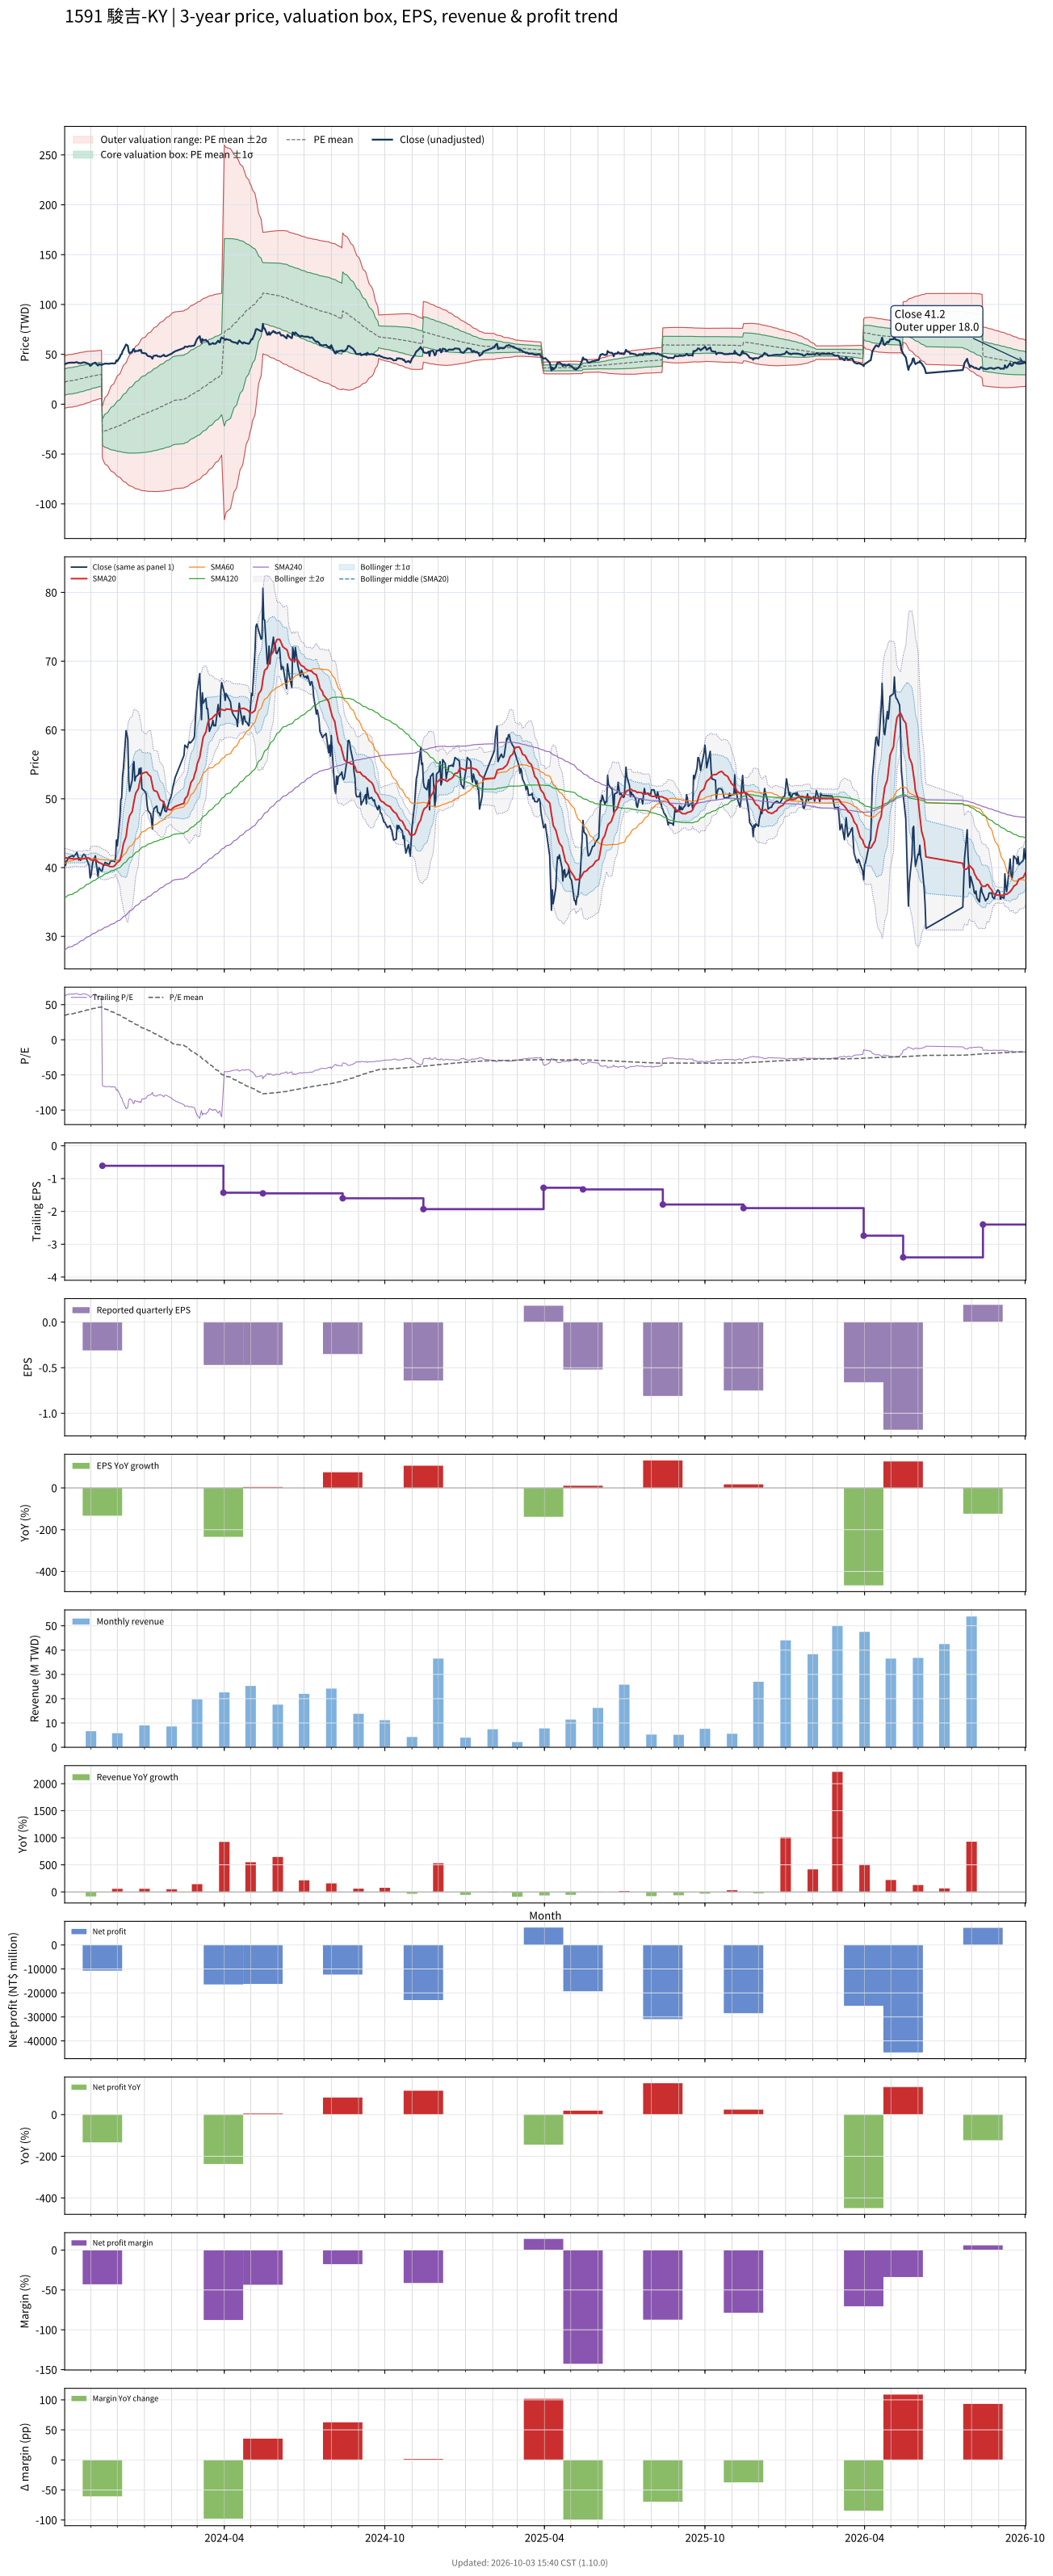

Values plotted in this chart, from the file beside it:
# chart-version: skill-stock-dynamic-val…
date, close, available_date, period_end, eps, ttm_eps, pe, pe_mean, pe_std, price_m2, price_m1, price_mean, price_p1, price_p2, forward_eps, forward_pe, forward_pe_mean, forward_pe_std, forward_price_m2, forward_price_m1, forward_price_mean, forward_price_p1, forward_price_p2, sma20
2023-10-02, 40.3, 2023-08-14, 2023-06-30, -0.2, 0.64, 62.97, 34.63, 20.49, -4.063, 9.048, 22.16, 35.27, 48.38, , , , , , , , , , 41.5
2023-10-03, 40.35, 2023-08-14, 2023-06-30, -0.2, 0.64, 63.05, 35.06, 20.53, -3.835, 9.303, 22.44, 35.58, 48.72, , , , , , , , , , 41.42
2023-10-04, 40.95, 2023-08-14, 2023-06-30, -0.2, 0.64, 63.98, 35.51, 20.57, -3.611, 9.557, 22.72, 35.89, 49.06, , , , , , , , , , 41.4
2023-10-05, 41.1, 2023-08-14, 2023-06-30, -0.2, 0.64, 64.22, 35.95, 20.61, -3.373, 9.819, 23.01, 36.2, 49.39, , , , , , , , , , 41.36
2023-10-06, 41.45, 2023-08-14, 2023-06-30, -0.2, 0.64, 64.77, 36.4, 20.65, -3.132, 10.08, 23.3, 36.51, 49.73, , , , , , , , , , 41.34
2023-10-11, 41.75, 2023-08-14, 2023-06-30, -0.2, 0.64, 65.23, 36.85, 20.68, -2.884, 10.35, 23.59, 36.82, 50.06, , , , , , , , , , 41.29
2023-10-12, 41.55, 2023-08-14, 2023-06-30, -0.2, 0.64, 64.92, 37.31, 20.7, -2.615, 10.63, 23.88, 37.12, 50.37, , , , , , , , , , 41.24
2023-10-13, 41.7, 2023-08-14, 2023-06-30, -0.2, 0.64, 65.16, 37.76, 20.71, -2.336, 10.92, 24.17, 37.42, 50.67, , , , , , , , , , 41.26
2023-10-16, 42.2, 2023-08-14, 2023-06-30, -0.2, 0.64, 65.94, 38.22, 20.71, -2.049, 11.21, 24.46, 37.72, 50.97, , , , , , , , , , 41.27
2023-10-17, 41.7, 2023-08-14, 2023-06-30, -0.2, 0.64, 65.16, 38.68, 20.7, -1.742, 11.51, 24.75, 38, 51.25, , , , , , , , , , 41.28
2023-10-18, 41.1, 2023-08-14, 2023-06-30, -0.2, 0.64, 64.22, 39.12, 20.67, -1.418, 11.81, 25.04, 38.27, 51.49, , , , , , , , , , 41.25
2023-10-19, 41.4, 2023-08-14, 2023-06-30, -0.2, 0.64, 64.69, 39.57, 20.63, -1.077, 12.13, 25.33, 38.53, 51.73, , , , , , , , , , 41.27
2023-10-20, 41.05, 2023-08-14, 2023-06-30, -0.2, 0.64, 64.14, 40.02, 20.57, -0.72, 12.45, 25.61, 38.78, 51.95, , , , , , , , , , 41.24
2023-10-23, 41.85, 2023-08-14, 2023-06-30, -0.2, 0.64, 65.39, 40.48, 20.52, -0.3591, 12.77, 25.91, 39.04, 52.17, , , , , , , , , , 41.27
2023-10-24, 41.95, 2023-08-14, 2023-06-30, -0.2, 0.64, 65.55, 40.94, 20.46, 0.01536, 13.11, 26.2, 39.29, 52.39, , , , , , , , , , 41.3
2023-10-25, 41.8, 2023-08-14, 2023-06-30, -0.2, 0.64, 65.31, 41.4, 20.38, 0.4047, 13.45, 26.49, 39.54, 52.58, , , , , , , , , , 41.31
2023-10-26, 41.6, 2023-08-14, 2023-06-30, -0.2, 0.64, 65, 41.85, 20.29, 0.8091, 13.8, 26.79, 39.77, 52.76, , , , , , , , , , 41.35
2023-10-27, 41.25, 2023-08-14, 2023-06-30, -0.2, 0.64, 64.45, 42.3, 20.2, 1.221, 14.15, 27.07, 40, 52.92, , , , , , , , , , 41.41
2023-10-30, 40.2, 2023-08-14, 2023-06-30, -0.2, 0.64, 62.81, 42.73, 20.07, 1.653, 14.5, 27.35, 40.2, 53.04, , , , , , , , , , 41.36
2023-10-31, 38.5, 2023-08-14, 2023-06-30, -0.2, 0.64, 60.16, 43.14, 19.92, 2.119, 14.87, 27.61, 40.36, 53.11, , , , , , , , , , 41.19
2023-11-01, 38.85, 2023-08-14, 2023-06-30, -0.2, 0.64, 60.7, 43.56, 19.75, 2.601, 15.24, 27.88, 40.52, 53.16, , , , , , , , , , 41.12
2023-11-02, 39.75, 2023-08-14, 2023-06-30, -0.2, 0.64, 62.11, 43.99, 19.59, 3.082, 15.62, 28.15, 40.69, 53.23, , , , , , , , , , 41.09
2023-11-03, 40.75, 2023-08-14, 2023-06-30, -0.2, 0.64, 63.67, 44.43, 19.43, 3.573, 16.01, 28.44, 40.87, 53.3, , , , , , , , , , 41.08
2023-11-06, 41.7, 2023-08-14, 2023-06-30, -0.2, 0.64, 65.16, 44.89, 19.27, 4.066, 16.4, 28.73, 41.06, 53.39, , , , , , , , , , 41.1
2023-11-07, 40.5, 2023-08-14, 2023-06-30, -0.2, 0.64, 63.28, 45.24, 19.21, 4.362, 16.66, 28.95, 41.25, 53.55, , , , , , , , , , 41.06
2023-11-08, 39.7, 2023-08-14, 2023-06-30, -0.2, 0.64, 62.03, 45.58, 19.14, 4.674, 16.92, 29.17, 41.42, 53.67, , , , , , , , , , 40.95
2023-11-09, 38.75, 2023-08-14, 2023-06-30, -0.2, 0.64, 60.55, 45.92, 19.05, 5.006, 17.2, 29.39, 41.58, 53.77, , , , , , , , , , 40.81
2023-11-10, 40, 2023-08-14, 2023-06-30, -0.2, 0.64, 62.5, 46.27, 18.96, 5.342, 17.48, 29.61, 41.75, 53.88, , , , , , , , , , 40.73
2023-11-13, 39.45, 2023-08-14, 2023-06-30, -0.2, 0.64, 61.64, 46.61, 18.86, 5.69, 17.76, 29.83, 41.9, 53.98, , , , , , , , , , 40.59
2023-11-14, 39.65, 2023-11-14, 2023-09-30, -0.31, -0.61, -65, 45.89, 21.32, -1.985, -14.99, -28, -41, -54.01, , , , , , , , , , 40.49
2023-11-15, 40.3, 2023-11-14, 2023-09-30, -0.31, -0.61, -66.07, 45.17, 23.54, 1.165, -13.19, -27.55, -41.91, -56.27, , , , , , , , , , 40.45
2023-11-16, 40.35, 2023-11-14, 2023-09-30, -0.31, -0.61, -66.15, 44.44, 25.55, 4.065, -11.52, -27.11, -42.7, -58.28, , , , , , , , , , 40.4
2023-11-17, 40.75, 2023-11-14, 2023-09-30, -0.31, -0.61, -66.8, 43.7, 27.42, 6.797, -9.931, -26.66, -43.39, -60.11, , , , , , , , , , 40.38
2023-11-20, 40.55, 2023-11-14, 2023-09-30, -0.31, -0.61, -66.48, 42.97, 29.14, 9.346, -8.432, -26.21, -43.99, -61.77, , , , , , , , , , 40.32
2023-11-21, 40.5, 2023-11-14, 2023-09-30, -0.31, -0.61, -66.39, 42.23, 30.75, 11.76, -7.002, -25.76, -44.52, -63.28, , , , , , , , , , 40.24
2023-11-22, 40.5, 2023-11-14, 2023-09-30, -0.31, -0.61, -66.39, 41.49, 32.26, 14.05, -5.628, -25.31, -44.99, -64.67, , , , , , , , , , 40.18
2023-11-23, 40.85, 2023-11-14, 2023-09-30, -0.31, -0.61, -66.97, 40.74, 33.71, 16.27, -4.289, -24.85, -45.42, -65.98, , , , , , , , , , 40.14
2023-11-24, 40.95, 2023-11-14, 2023-09-30, -0.31, -0.61, -67.13, 39.99, 35.09, 18.41, -2.991, -24.39, -45.8, -67.2, , , , , , , , , , 40.13
2023-11-27, 40.95, 2023-11-14, 2023-09-30, -0.31, -0.61, -67.13, 39.23, 36.4, 20.48, -1.726, -23.93, -46.13, -68.33, , , , , , , , , , 40.16
2023-11-28, 40.85, 2023-11-14, 2023-09-30, -0.31, -0.61, -66.97, 38.46, 37.65, 22.47, -0.4961, -23.46, -46.43, -69.39, , , , , , , , , , 40.28
2023-11-29, 41.45, 2023-11-14, 2023-09-30, -0.31, -0.61, -67.95, 37.68, 38.87, 24.43, 0.7244, -22.98, -46.69, -70.4, , , , , , , , , , 40.41
2023-11-30, 44, 2023-11-14, 2023-09-30, -0.31, -0.61, -72.13, 36.85, 40.13, 26.48, 1.999, -22.48, -46.96, -71.43, , , , , , , , , , 40.62
2023-12-01, 43.15, 2023-11-14, 2023-09-30, -0.31, -0.61, -70.74, 36.05, 41.3, 28.39, 3.199, -21.99, -47.19, -72.38, , , , , , , , , , 40.74
2023-12-04, 47.45, 2023-11-14, 2023-09-30, -0.31, -0.61, -77.79, 35.19, 42.58, 30.48, 4.504, -21.47, -47.44, -73.41, , , , , , , , , , 41.03
2023-12-05, 49.8, 2023-11-14, 2023-09-30, -0.31, -0.61, -81.64, 34.3, 43.89, 32.62, 5.847, -20.92, -47.69, -74.46, , , , , , , , , , 41.5
2023-12-06, 50.2, 2023-11-14, 2023-09-30, -0.31, -0.61, -82.3, 33.41, 45.15, 34.71, 7.163, -20.38, -47.92, -75.46, , , , , , , , , , 42.02
2023-12-07, 53.3, 2023-11-14, 2023-09-30, -0.31, -0.61, -87.38, 32.47, 46.47, 36.89, 8.542, -19.81, -48.16, -76.5, , , , , , , , , , 42.75
2023-12-08, 54.5, 2023-11-14, 2023-09-30, -0.31, -0.61, -89.34, 31.51, 47.78, 39.07, 9.923, -19.22, -48.37, -77.52, , , , , , , , , , 43.48
2023-12-11, 59.9, 2023-11-14, 2023-09-30, -0.31, -0.61, -98.2, 30.47, 49.23, 41.47, 11.44, -18.59, -48.62, -78.64, , , , , , , , , , 44.5
2023-12-12, 59.4, 2023-11-14, 2023-09-30, -0.31, -0.61, -97.38, 29.44, 50.59, 43.76, 12.9, -17.96, -48.82, -79.68, , , , , , , , , , 45.48
2023-12-13, 58.6, 2023-11-14, 2023-09-30, -0.31, -0.61, -96.07, 28.42, 51.87, 45.95, 14.31, -17.33, -48.98, -80.62, , , , , , , , , , 46.4
2023-12-14, 52.8, 2023-11-14, 2023-09-30, -0.31, -0.61, -86.56, 27.47, 52.92, 47.81, 15.53, -16.76, -49.04, -81.32, , , , , , , , , , 47.02
2023-12-15, 51.1, 2023-11-14, 2023-09-30, -0.31, -0.61, -83.77, 26.54, 53.89, 49.55, 16.68, -16.19, -49.06, -81.93, , , , , , , , , , 47.54
2023-12-18, 52.7, 2023-11-14, 2023-09-30, -0.31, -0.61, -86.39, 25.6, 54.87, 51.32, 17.85, -15.61, -49.08, -82.55, , , , , , , , , , 48.15
2023-12-19, 55, 2023-11-14, 2023-09-30, -0.31, -0.61, -90.16, 24.62, 55.87, 53.15, 19.07, -15.02, -49.1, -83.18, , , , , , , , , , 48.87
2023-12-20, 55.4, 2023-11-14, 2023-09-30, -0.31, -0.61, -90.82, 23.64, 56.86, 54.95, 20.26, -14.42, -49.1, -83.79, , , , , , , , , , 49.62
2023-12-21, 52.6, 2023-11-14, 2023-09-30, -0.31, -0.61, -86.23, 22.7, 57.73, 56.59, 21.37, -13.85, -49.07, -84.28, , , , , , , , , , 50.2
2023-12-22, 53.2, 2023-11-14, 2023-09-30, -0.31, -0.61, -87.21, 21.75, 58.6, 58.22, 22.48, -13.27, -49.01, -84.76, , , , , , , , , , 50.82
2023-12-25, 53.5, 2023-11-14, 2023-09-30, -0.31, -0.61, -87.7, 20.8, 59.44, 59.83, 23.57, -12.69, -48.95, -85.21, , , , , , , , , , 51.45
... 643 more rows
